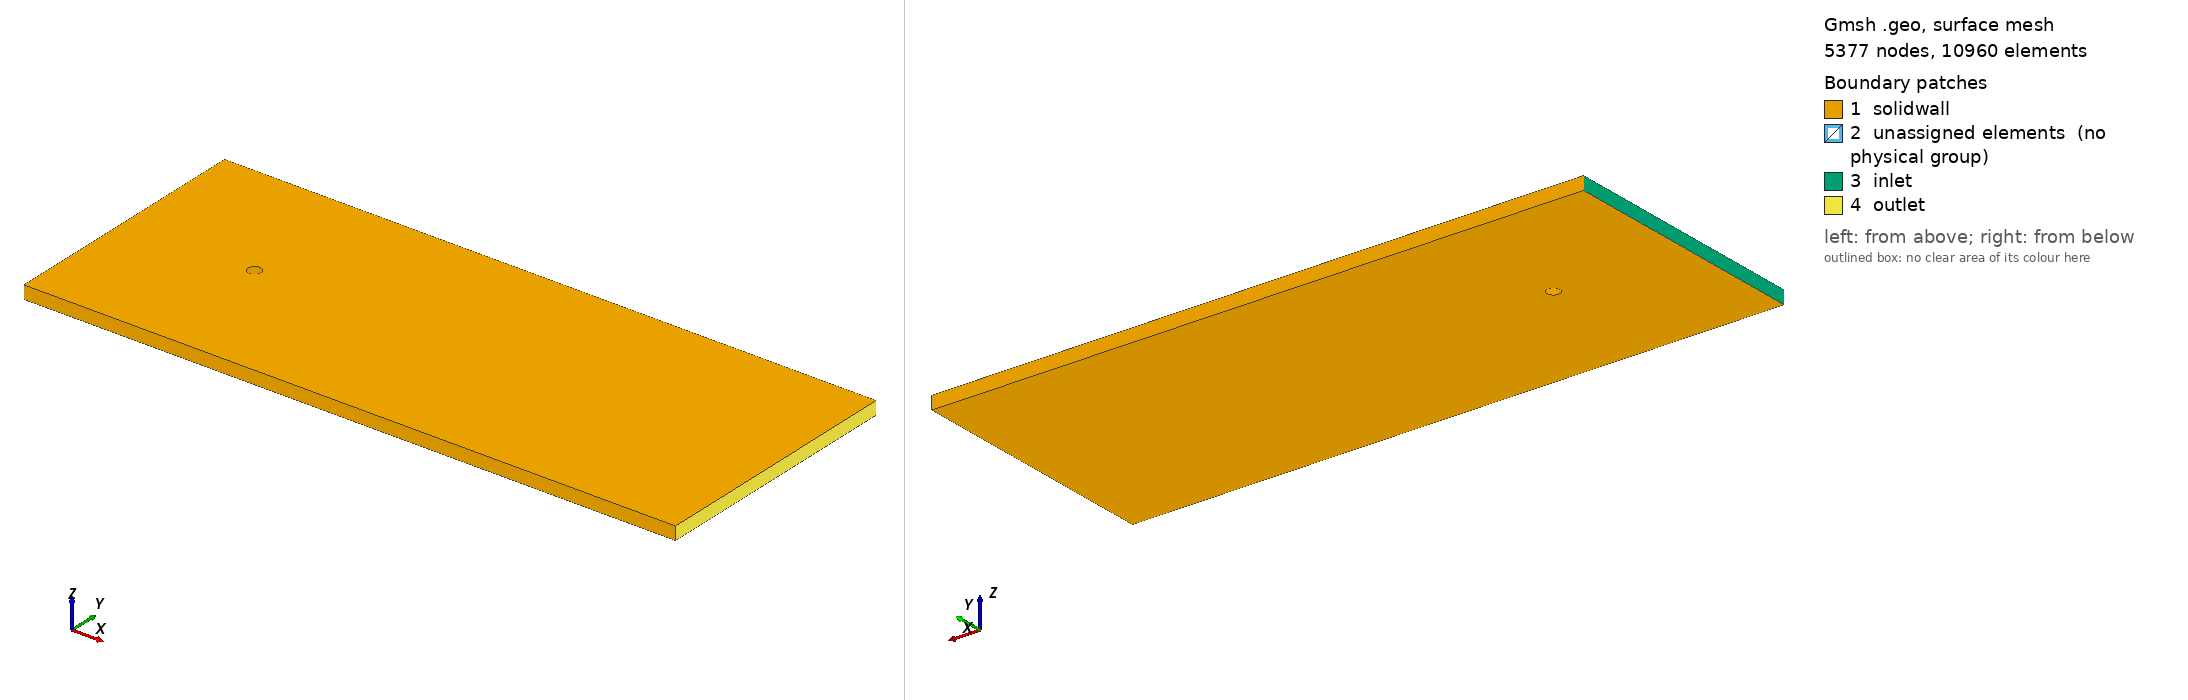

Gmsh geometry script, surface-meshed: 5377 nodes, 10960 surface elements. Boundary patches (legend numbers): 1 solidwall, 2 unassigned elements (no physical group), 3 inlet, 4 outlet. Left view from above one corner, right view from below the opposite corner. Legend entries are the model's physical surfaces; 'unassigned elements' are surfaces in no physical group. The drawing asked Gmsh for element sizes between 1% and 20% of the model's largest extent; the script's own settings can give other sizes.

=== cylinder_in_rectangle.geo (drawn) ===
// Gmsh for cylinder in a rectangular domain

Nx1 = 21; Rx1 = 1.00;
Nx2 = 41; Rx2 = 1.00;
Ny  = 21; Ry  = 5.00;
Nb  = 21; Rb  = 0.90;
Nc  = 21; Rc  = 1.00;


// Point for the external boundaries
Point(1) = {-10, -10, 0, 1.0};
Point(2) = {10, -10, 0, 1.0};
Point(3) = {40, -10, 0, 1.0};
Point(4) = {-10, 10, 0, 1.0};
Point(5) = {10, 10, 0, 1.0};
Point(6) = {40, 10, 0, 1.0};

// Point for the cylinder
cypt = 0.35355339;
Point(7) = {-cypt, -cypt, 0, 1.0};
Point(8) = {cypt, -cypt, 0, 1.0};
Point(9) = {-cypt, cypt, 0, 1.0};
Point(10) = {cypt, cypt, 0, 1.0};
Point(11) = {0, 0, 0, 1.0};

// Outer lines
Line(1) = {1, 2}; Transfinite Line {1} = Ny Using Bump Ry;
Line(2) = {2, 3}; Transfinite Line {2} = Nx2 Using Progression Rx2;
Line(3) = {4, 5}; Transfinite Line {3} = Ny Using Bump Ry;
Line(4) = {5, 6}; Transfinite Line {4} = Nx2 Using Progression Rx2;
Line(5) = {1, 4}; Transfinite Line {5} = Ny Using Bump Ry;
Line(6) = {2, 5}; Transfinite Line {6} = Ny Using Bump Ry;
Line(7) = {3, 6}; Transfinite Line {7} = Ny Using Bump Ry;

//Cylinder
Circle(8) = {8, 11, 10}; Transfinite Line {8} = Nc Using Progression Rc;
Circle(9) = {10, 11, 9}; Transfinite Line {9} = Nc Using Progression Rc;
Circle(10) = {9, 11, 7}; Transfinite Line {10} = Nc Using Progression Rc;
Circle(11) = {7, 11, 8}; Transfinite Line {11} = Nc Using Progression Rc;

//Block lines
Line(12) = {1, 7}; Transfinite Line {12} = Nb Using Progression Rb;
Line(13) = {2, 8}; Transfinite Line {13} = Nb Using Progression Rb;
Line(14) = {5, 10}; Transfinite Line {14} = Nb Using Progression Rb;
Line(15) = {4, 9}; Transfinite Line {15} = Nb Using Progression Rb;

// Define surfaces
Line Loop(1) = {12, 11, -13, -1};
Plane Surface(1) = {1};
Line Loop(2) = {6, 14, -8, -13};
Plane Surface(2) = {2};
Line Loop(3) = {14, 9, -15, 3};
Plane Surface(3) = {3};
Line Loop(4) = {15, 10, -12, 5};
Plane Surface(4) = {4};
Line Loop(5) = {6, 4, -7, -2};
Plane Surface(5) = {5};

Transfinite Surface {3};
Transfinite Surface {4};
Transfinite Surface {1};
Transfinite Surface {2};
Transfinite Surface {5};
//Recombine Surface {3, 4, 1, 2, 5};


Extrude {0, 0, 1} {
  Surface{3}; Surface{4}; Surface{1}; Surface{2}; Surface{5};
  Layers{2};
}

Physical Surface("inlet") = {58};
Physical Surface("outlet") = {120};
Physical Surface("solidwall") = {50, 98, 28, 72, 80, 124, 5, 125, 1, 81, 4, 59, 3, 37, 2, 103, 36, 116};
Physical Volume("vol1") = {1, 2, 3, 4};
Physical Volume("vol2") = {5};
